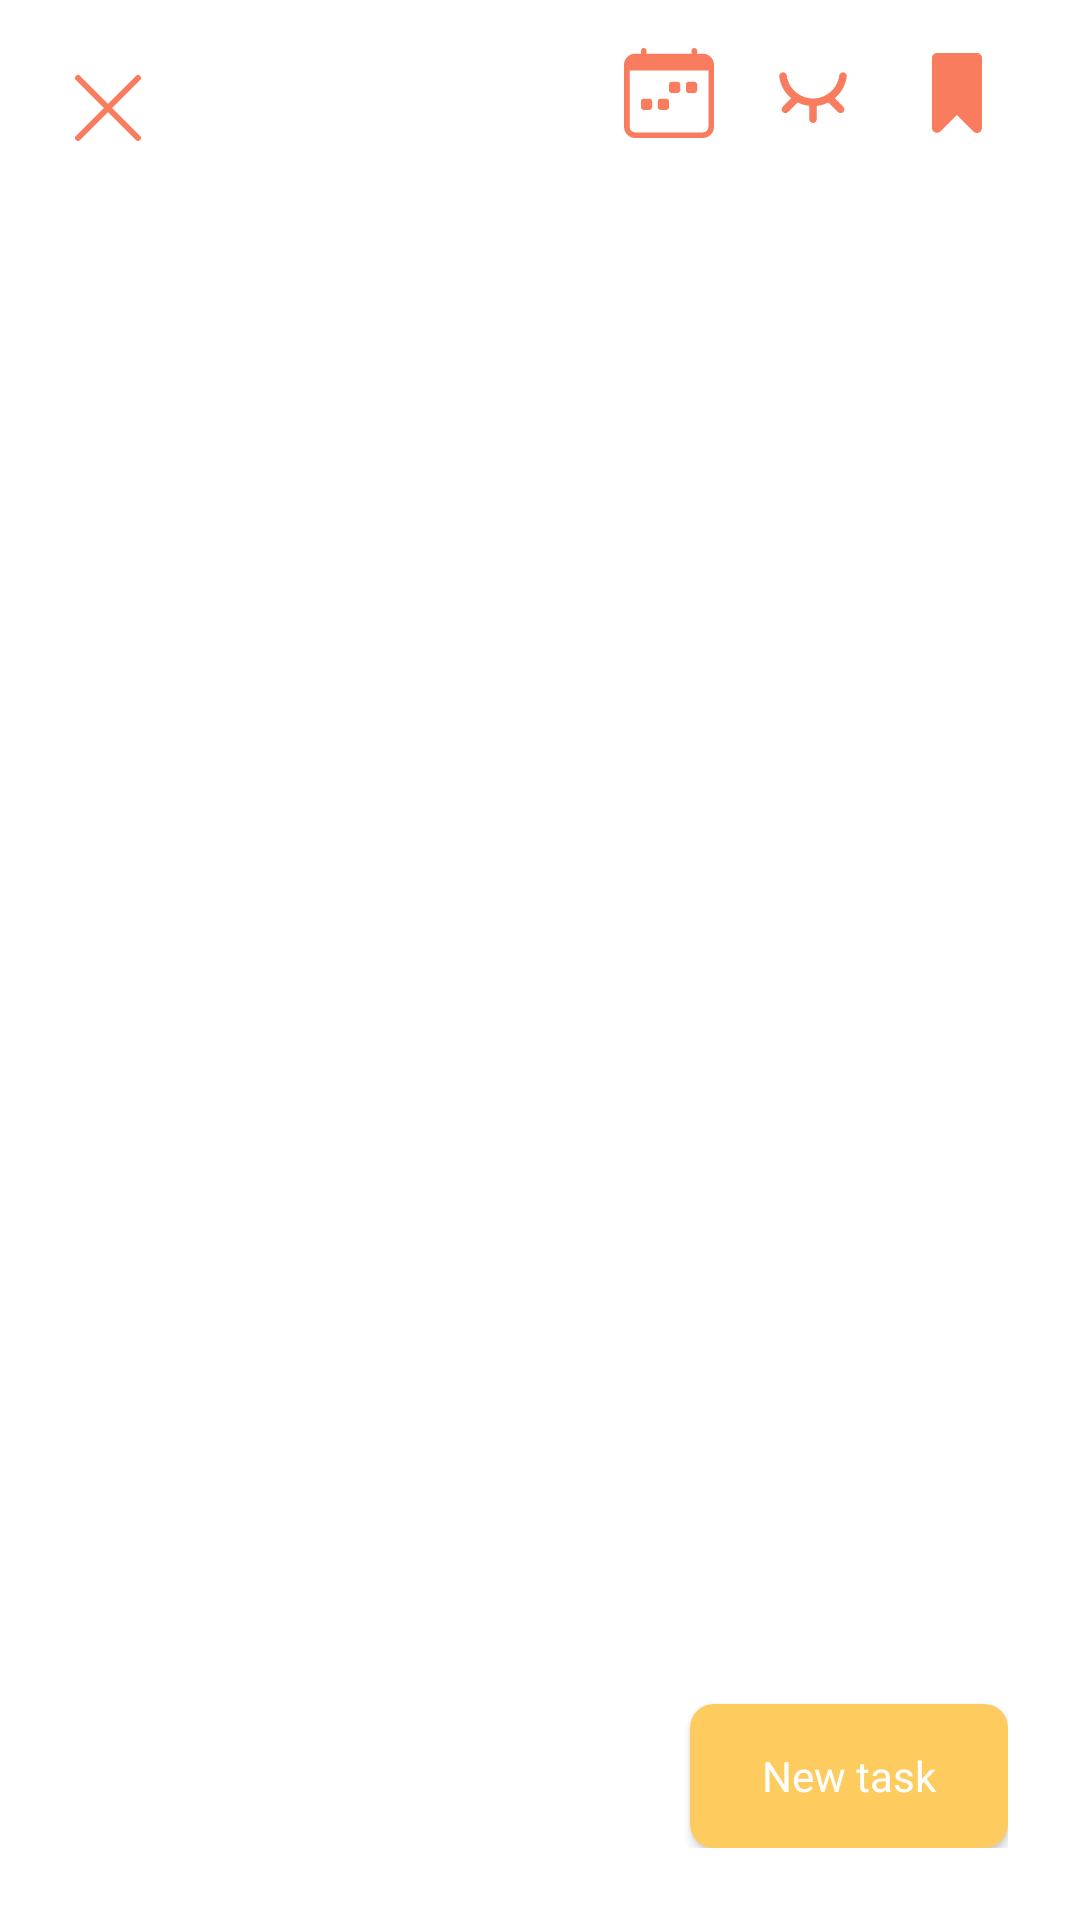

The Android layout XML behind this screen, and the referenced resources:
<!-- AndroidManifest.xml: application theme Theme.intery.NoActionBar -->
<!-- res/layout/activity_task.xml -->
<?xml version="1.0" encoding="utf-8"?>
<androidx.drawerlayout.widget.DrawerLayout xmlns:android="http://schemas.android.com/apk/res/android"
    xmlns:app="http://schemas.android.com/apk/res-auto"
    xmlns:tools="http://schemas.android.com/tools"
    android:id="@+id/taskFrame"
    android:layout_width="match_parent"
    android:background="@color/white"
    android:layout_height="match_parent"
    tools:context=".task.TaskActivity">

    <LinearLayout
        android:layout_width="match_parent"
        android:layout_height="wrap_content"
        android:layout_marginLeft="16dp"
        android:layout_marginTop="16dp"
        android:layout_marginRight="16dp"
        android:orientation="horizontal">

        <ImageView
            android:id="@+id/closeImageView"
            android:layout_width="wrap_content"
            android:layout_height="wrap_content"
            app:srcCompat="@drawable/close" />

        <LinearLayout
            android:id="@+id/buttonsLayout"
            android:layout_width="match_parent"
            android:layout_height="wrap_content"
            android:gravity="center|right"
            android:orientation="horizontal">

            <ImageView
                android:id="@+id/calendarIcon"
                android:layout_width="wrap_content"
                android:layout_height="wrap_content"
                android:layout_gravity="center"
                android:paddingLeft="8dp"
                app:srcCompat="@drawable/ic_bi_calendar_week" />

            <ImageView
                android:id="@+id/eyeClosedIcon"
                android:layout_width="wrap_content"
                android:layout_height="wrap_content"
                android:layout_gravity="center"
                android:paddingLeft="8dp"
                app:srcCompat="@drawable/ic_eva_eye_off_2_fill" />

            <ImageView
                android:id="@+id/eyeOpenIcon"
                android:layout_width="wrap_content"
                android:layout_height="wrap_content"
                android:layout_gravity="center"
                android:paddingLeft="8dp"
                android:visibility="gone"
                app:srcCompat="@drawable/ic_feather_eye" />

            <ImageView
                android:id="@+id/bookmarkIcon"
                android:layout_width="wrap_content"
                android:layout_height="wrap_content"
                android:layout_gravity="center"
                android:paddingLeft="8dp"
                app:srcCompat="@drawable/ic_clarity_bookmark_solid" />

            <ImageView
                android:id="@+id/trashCalendarImageView"
                android:layout_width="wrap_content"
                android:layout_height="wrap_content"
                android:visibility="gone"
                app:srcCompat="@drawable/ic_trash" />

        </LinearLayout>

    </LinearLayout>

    <androidx.recyclerview.widget.RecyclerView
        android:id="@+id/taskList"
        android:layout_width="match_parent"
        android:layout_height="match_parent"
        android:layout_marginTop="64dp"
        android:stackFromBottom="false" />

    <TextView
        android:id="@+id/noTasksTextView"
        style="@style/text"
        android:layout_width="match_parent"
        android:layout_height="match_parent"
        android:gravity="center"
        android:text="@string/noTasks"
        android:visibility="gone"
        android:textSize="16dp" />

    <LinearLayout
        android:layout_width="match_parent"
        android:layout_height="match_parent"
        android:layout_marginEnd="24dp"
        android:layout_marginBottom="24dp"
        android:gravity="bottom|right"
        android:orientation="vertical">

        <Button
            android:id="@+id/createTaskButton"
            style="@style/button"
            android:layout_width="wrap_content"
            android:layout_height="wrap_content"
            android:paddingLeft="24dp"
            android:paddingRight="24dp"
            android:text="@string/create_task" />
    </LinearLayout>

    <include layout="@layout/loading_layout" />
    <include layout="@layout/options" />
</androidx.drawerlayout.widget.DrawerLayout>
<!-- res/layout/loading_layout.xml (included above) -->
<?xml version="1.0" encoding="utf-8"?>
<androidx.constraintlayout.widget.ConstraintLayout
    xmlns:android="http://schemas.android.com/apk/res/android"
    xmlns:app="http://schemas.android.com/apk/res-auto"
    android:layout_width="match_parent"
    android:layout_height="match_parent">

    <LinearLayout
        android:id="@+id/loadingLayout"
        android:layout_width="match_parent"
        android:layout_height="match_parent"
        android:gravity="center"
        android:orientation="vertical"
        app:layout_constraintBottom_toBottomOf="parent"
        app:layout_constraintEnd_toEndOf="parent"
        app:layout_constraintStart_toStartOf="parent"
        app:layout_constraintTop_toTopOf="parent">

        <com.airbnb.lottie.LottieAnimationView
            android:id="@+id/loadingLottie"
            android:layout_width="wrap_content"
            android:layout_height="wrap_content"
            app:lottie_autoPlay="true"
            android:visibility="gone"
            app:lottie_loop="true"/>
    </LinearLayout>
</androidx.constraintlayout.widget.ConstraintLayout>
<!-- res/layout/options.xml (included above) -->
<?xml version="1.0" encoding="utf-8"?>
<com.google.android.material.navigation.NavigationView
    xmlns:android="http://schemas.android.com/apk/res/android"
    xmlns:app="http://schemas.android.com/apk/res-auto"
    android:id="@+id/nav_view"
    android:layout_height="match_parent"
    android:layout_width="match_parent"
    android:background="@color/pink"
    app:menu="@menu/nav_items"
    app:itemTextAppearance="@style/item"
    app:itemTextColor="@color/white"
    android:layout_gravity="start"
    app:headerLayout="@layout/nav_header"
    android:fitsSystemWindows="true">

    <TextView
        android:id="@+id/logOutButton"
        style="@style/text"
        android:layout_width="wrap_content"
        android:layout_height="wrap_content"
        android:layout_gravity="bottom|end"
        android:layout_marginEnd="16dp"
        android:layout_marginBottom="16dp"
        android:gravity="bottom|right"
        android:paddingRight="16dp"
        android:paddingBottom="16dp"
        android:text="@string/logOut"
        android:textColor="@color/white"
        android:textSize="18sp" />

</com.google.android.material.navigation.NavigationView>
<!-- res/layout/nav_header.xml (included above) -->
<?xml version="1.0" encoding="utf-8"?>
<androidx.constraintlayout.widget.ConstraintLayout
    xmlns:android="http://schemas.android.com/apk/res/android"
    xmlns:app="http://schemas.android.com/apk/res-auto"
    android:layout_width="match_parent"
    android:layout_height="match_parent">

    <LinearLayout
        android:layout_width="match_parent"
        android:layout_height="250dp"
        android:layout_marginStart="200dp"
        android:layout_marginTop="16dp"
        android:orientation="horizontal"
        app:layout_constraintStart_toStartOf="parent"
        app:layout_constraintTop_toTopOf="parent">

        <ImageView
            android:id="@+id/profilePicImage"
            android:layout_width="match_parent"
            android:layout_height="100dp"
            android:layout_gravity="end"
            android:layout_weight="1"
            android:paddingTop="16dp"
            android:paddingEnd="16dp"
            app:srcCompat="@drawable/ic_circle" />
    </LinearLayout>
</androidx.constraintlayout.widget.ConstraintLayout>
<!-- resources referenced by this layout -->
<resources>
  <color name="pink">#F5D1C6</color>
  <color name="white">#FFFFFFFF</color>
  <!-- drawable close (drawable) -->
  <vector xmlns:android="http://schemas.android.com/apk/res/android"
      android:width="40dp"
      android:height="40dp"
      android:viewportWidth="40"
      android:viewportHeight="40">
    <path
        android:pathData="M30,10L10,30"
        android:strokeLineJoin="round"
        android:strokeWidth="2"
        android:fillColor="#00000000"
        android:strokeColor="#FA7C5E"
        android:strokeLineCap="round"/>
    <path
        android:pathData="M10,10L30,30"
        android:strokeLineJoin="round"
        android:strokeWidth="2"
        android:fillColor="#00000000"
        android:strokeColor="#FA7C5E"
        android:strokeLineCap="round"/>
  </vector>
  <!-- drawable ic_clarity_bookmark_solid (drawable) -->
  <vector xmlns:android="http://schemas.android.com/apk/res/android"
      android:width="40dp"
      android:height="40dp"
      android:viewportWidth="32"
      android:viewportHeight="32">
    <path
        android:pathData="M17.3333,1.3333H6.6666C6.313,1.3333 5.9738,1.4738 5.7238,1.7239C5.4737,1.9739 5.3333,2.3131 5.3333,2.6667V21.2867C5.333,21.5509 5.4114,21.8093 5.5583,22.029C5.7052,22.2486 5.9141,22.4197 6.1584,22.5204C6.4027,22.6211 6.6714,22.647 6.9305,22.5947C7.1895,22.5424 7.4272,22.4143 7.6132,22.2267L11.9733,17.88L16.3933,22.28C16.5801,22.4657 16.8178,22.592 17.0763,22.6427C17.3348,22.6935 17.6026,22.6666 17.8458,22.5653C18.089,22.464 18.2968,22.2929 18.4429,22.0737C18.5889,21.8544 18.6668,21.5968 18.6666,21.3333V2.6667C18.6666,2.3131 18.5261,1.9739 18.2761,1.7239C18.026,1.4738 17.6869,1.3333 17.3333,1.3333Z"
        android:fillColor="#FA7C5E"/>
  </vector>
  <string name="create_task">New task</string>
  <string name="logOut"><b><i>Log out</i></b></string>
  <string name="noTasks"><i>No tasks</i></string>
  <style name="button">
          <item name="fontFamily">Inter</item>
          <item name="android:textColor">@color/white</item>
          <item name="android:background">@drawable/button</item>
          <item name="android:layout_height">40dp</item>
          <item name="android:radius">8sp</item>
          <item name="android:textSize">14sp</item>
          <item name="android:textAllCaps">false</item>
      </style>
  <style name="item">
          <item name="android:textSize">18sp</item>
          <item name="android:textColor">@color/white</item>
          <item name="fontFamily">Inter</item>
      </style>
  <style name="text">
          <item name="android:textSize">13sp</item>
          <item name="android:textColor">@color/black</item>
          <item name="fontFamily">Inter</item>
      </style>
  <style name="Theme.intery.NoActionBar">
          <item name="windowActionBar">false</item>
          <item name="windowNoTitle">true</item>
      </style>
  <!-- drawable button (drawable) -->
  <shape xmlns:android="http://schemas.android.com/apk/res/android"
      android:shape="rectangle"
      android:padding="10dp">
  
      <solid android:color="#FECB5F" />
      <corners
          android:bottomRightRadius="8dp"
          android:bottomLeftRadius="8dp"
          android:topLeftRadius="8dp"
          android:topRightRadius="8dp"
          />
  </shape>
  <color name="black">#FF000000</color>
</resources>
